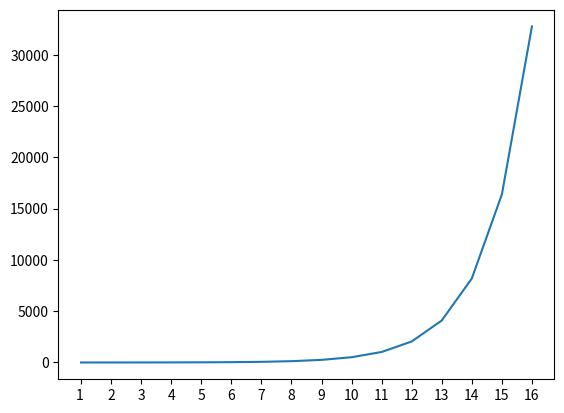

The script that saved this image:
'''Ex crescimento exponencial. Um artesão se propõe durante 16 dias a dobrar
a sua produção de canecas sempre tendo como base o número de canecas produzidas
no dia anterior, considerando que ele começará no dia 0 produzindo uma única
caneca e que, irá se propor a fazer isso durante 16 dias irei demonstrar 2
eventos: 

1- A curva de crescimento exponencial
2- o número total de canecas produzidas ao final dos 16 dias
'''
import matplotlib.pyplot

total_number_of_mugs = 0
total_number_days = 16
actual_day = 1

list_of_days_with_mugs_production = []

while (actual_day <= 16):
    if total_number_of_mugs == 0:
        total_number_of_mugs += 1
        list_of_days_with_mugs_production.append(f'{actual_day} : {total_number_of_mugs}')
        actual_day+= 1
    else:
        total_number_of_mugs = (total_number_of_mugs * 2)
        #codigo duplicado aqui, eliminar
        list_of_days_with_mugs_production.append(f'{actual_day}:{total_number_of_mugs}')
        actual_day+=1

print(list_of_days_with_mugs_production)
total_registers = len(list_of_days_with_mugs_production)

total_days_list = []
total_numbers_mugs_ordened = []

counter = 0
for x in list_of_days_with_mugs_production:
    actual_register = list_of_days_with_mugs_production[counter].split(":")
    actual_day = actual_register[0]
    actual_production = actual_register[1]

    total_days_list.append(actual_day)
    actual_production = int(actual_production)
    total_numbers_mugs_ordened.append(actual_production)
    
    counter += 1

print(total_days_list)



print('Demonstrando em um gráfico')
matplotlib.pyplot.plot(total_days_list, total_numbers_mugs_ordened )

matplotlib.pyplot.show()

